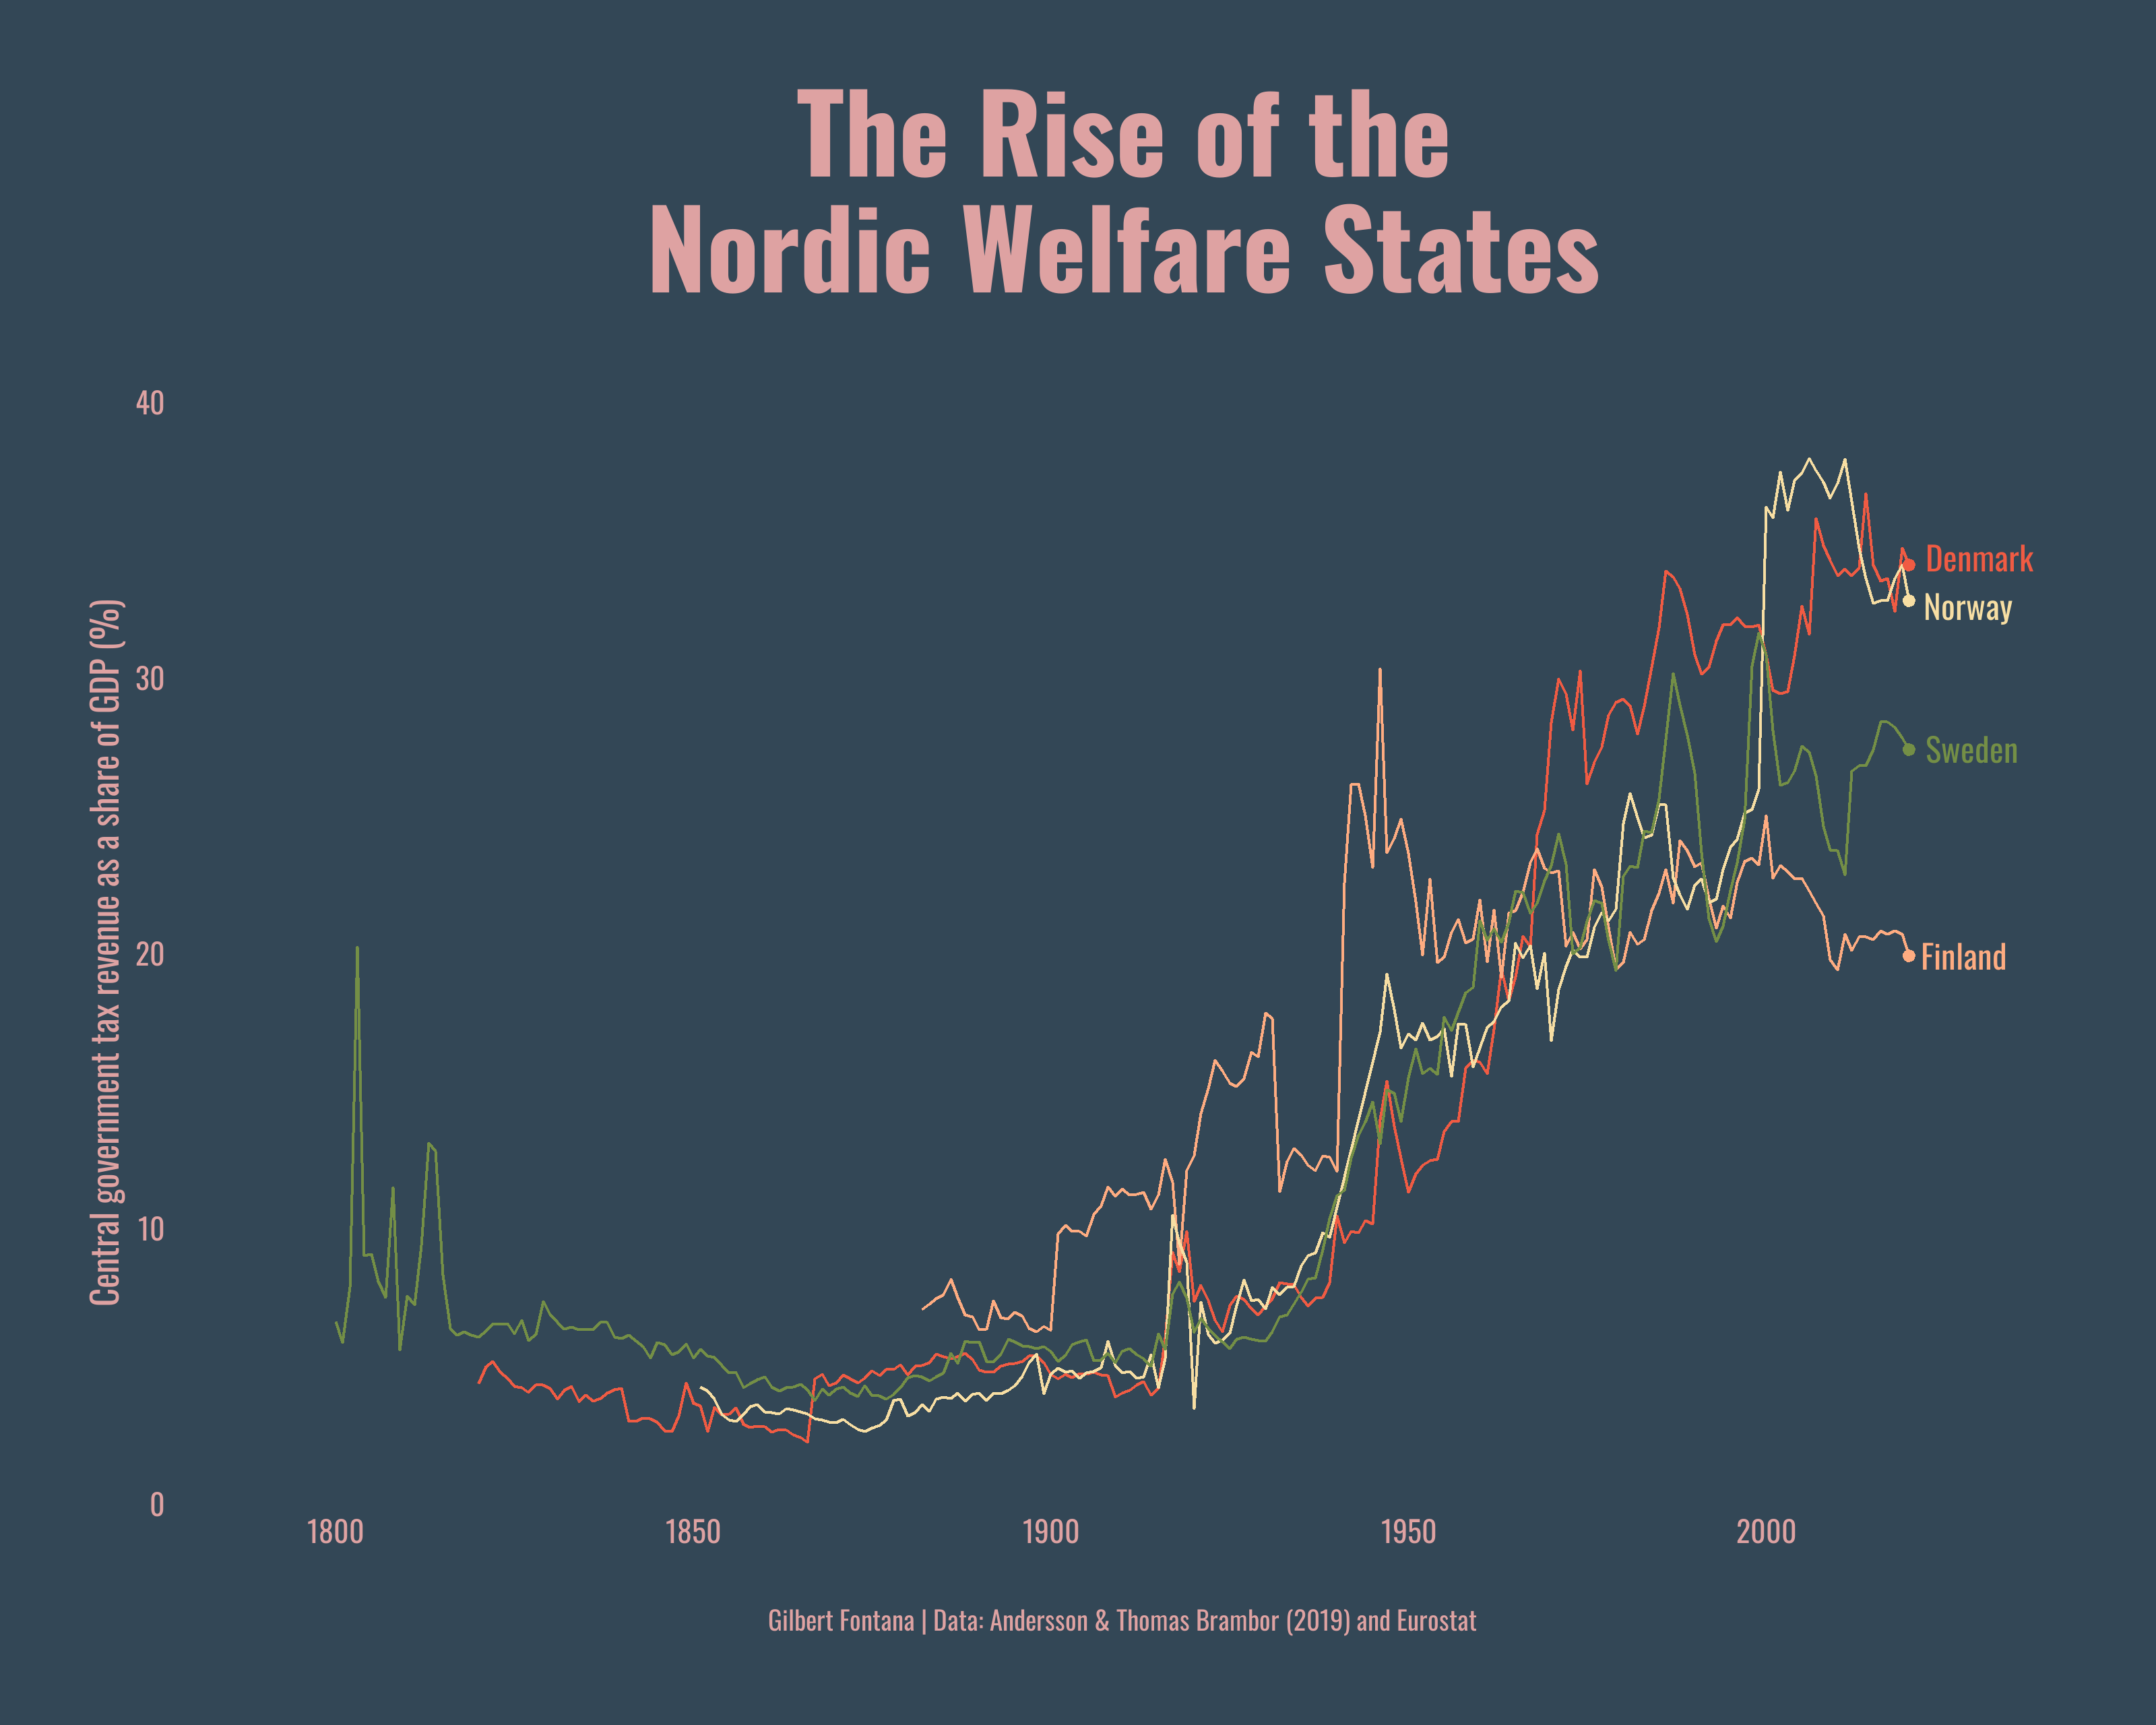

Write the R code that produced this figure.

# Lib
library(tidyverse)
library(janitor)
library(ggrepel)
library(showtext)
library(MetBrewer)

# Data
df <- readxl::read_excel("") %>% 
clean_names() %>% 
  select(country, year, centaxgdp)

df2 <- df %>% 
  filter(country %in% c("Sweden","Norway","Finland","Denmark")) %>% 
  na.omit()

df3 <- readxl::read_excel("",
                          range = ""
                          ) %>%
  pivot_longer(!`GEO/TIME`, names_to = "year", values_to = "centaxgdp") %>% 
  clean_names() %>% 
  rename(country=geo_time) %>% 
  mutate(year=as.numeric(year))

df4 <- bind_rows(df2,df3)


# Misc
font <- "Oswald"
font_add_google(family=font, font)
bg <- "#334756"

# Plot
df4 %>% 
  ggplot(aes(x=year, y=centaxgdp, group=country)) +
  geom_line(aes(color=country)) +
  geom_point(data=df4 %>% filter(year=="2020"),
             aes(color=country)
  ) +
  geom_text_repel(data=df4 %>% filter(year=="2020"),
                  aes(label=country, color=country),
                  hjust=-.4,
                  min.segment.length = Inf,
                  family=font) +
  scale_color_manual(values = met.brewer("Paquin",type = "discrete",n=4)) +
  scale_x_continuous(expand = expansion(mult = 0.1)) +
  scale_y_continuous(limits = c(0,40), expand = c(0,0)) +
  xlab("") +
  ylab("Central government tax revenue as a share of GDP (%)") +
  labs(title = "The Rise of the\nNordic Welfare States",
       caption ="Gilbert Fontana | Data: Andersson & Thomas Brambor (2019) and Eurostat"
  ) +
  coord_cartesian(clip = 'off') +
  theme_minimal(base_family = font) +
  theme(
    panel.grid = element_blank(),
    axis.text = element_text(color="#DEA2A2", size=10),
    axis.title = element_text(color="#DEA2A2", size=12),
    plot.title = element_text(size=36, hjust=.5, color="#DEA2A2",face = "bold", margin = margin(0,0,30,0)),
    plot.caption = element_text(hjust=.5, color="#DEA2A2"),
    legend.position = "none",
    plot.background = element_rect(fill = bg, color = bg),
    plot.margin = margin(30, 30, 30, 30)
  )

# Save
showtext_auto(enable = TRUE) 
showtext_opts(dpi = 320) 

ggsave("tax.png",
       height = 9,
       width = 13,
       dpi=320,
       
)  

showtext_auto(FALSE)

  

